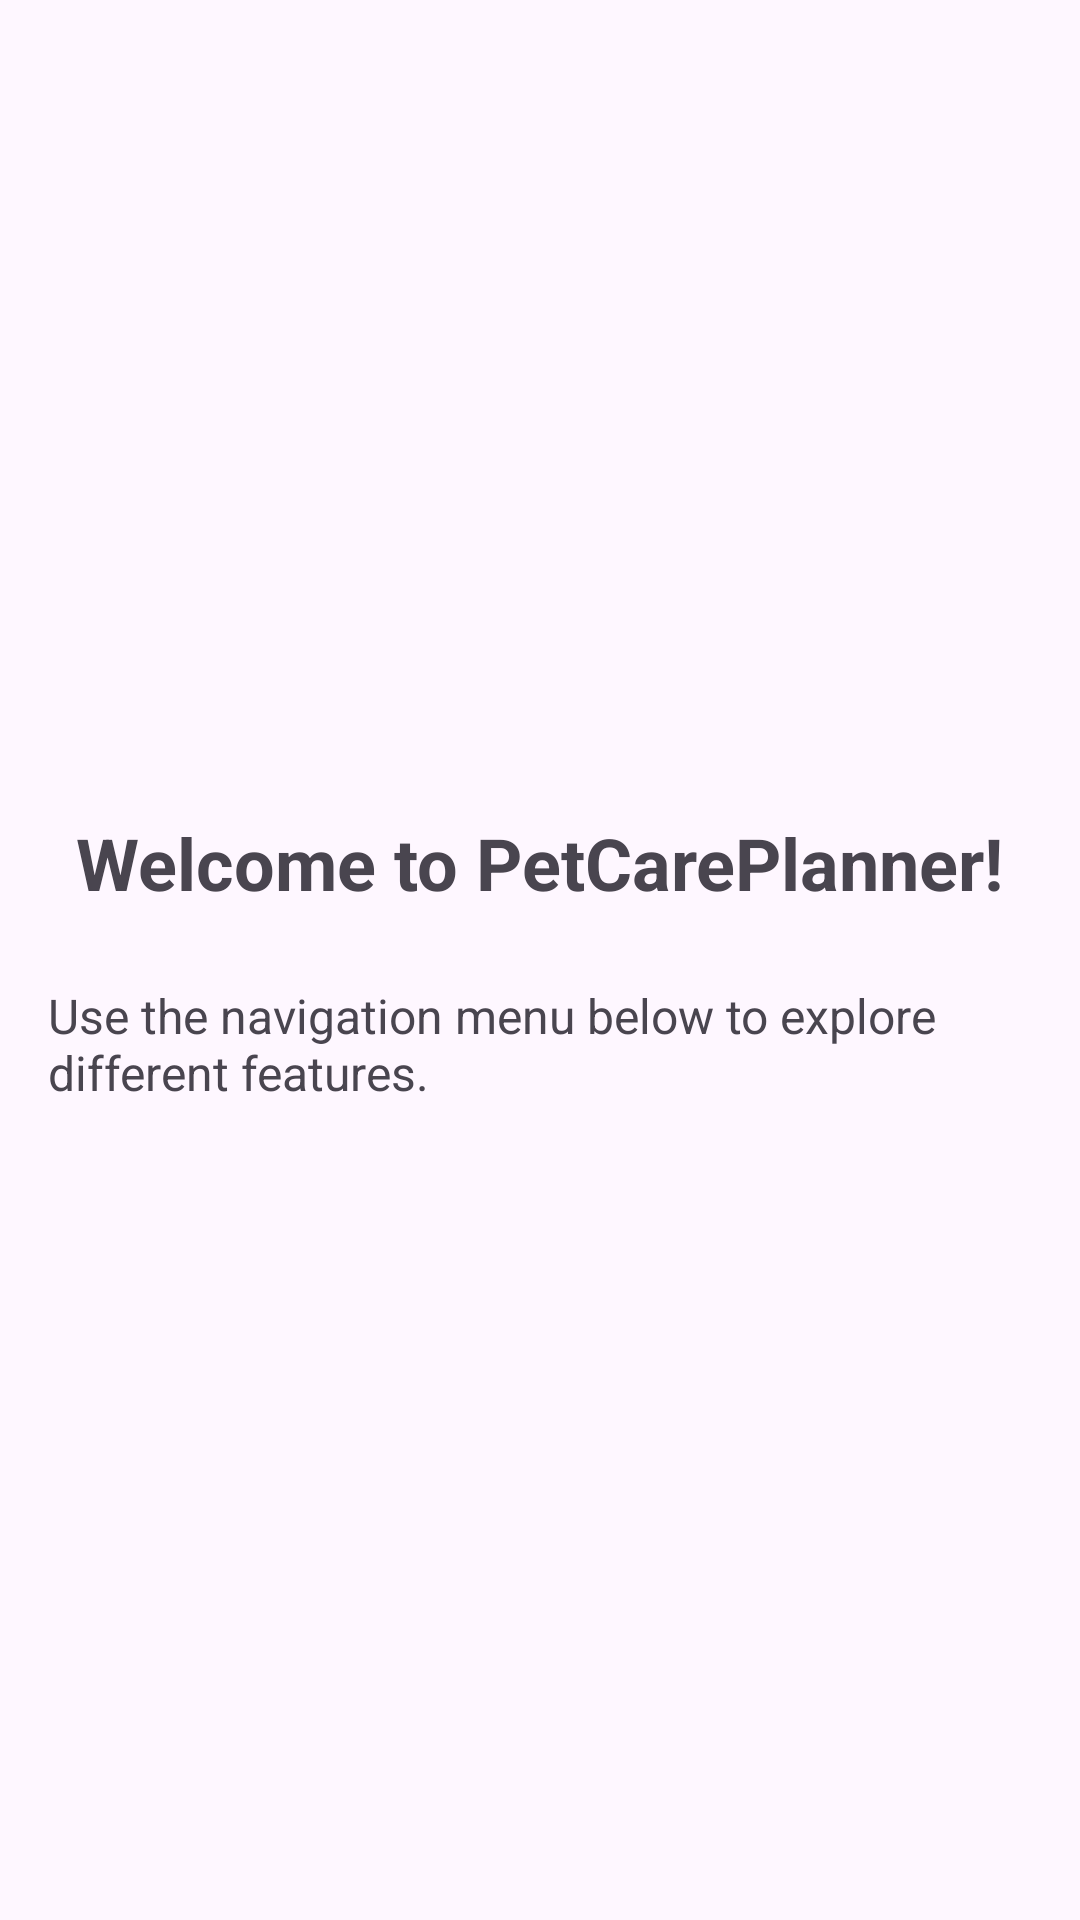

The Android layout XML behind this screen, and the referenced resources:
<!-- AndroidManifest.xml: application theme Theme.PetCarePlanner -->
<!-- res/layout/fragment_landing_page.xml -->
<?xml version="1.0" encoding="utf-8"?>
<LinearLayout xmlns:android="http://schemas.android.com/apk/res/android"
    android:layout_width="match_parent"
    android:layout_height="match_parent"
    android:orientation="vertical"
    android:gravity="center"
    android:padding="16dp">

    <TextView
        android:layout_width="wrap_content"
        android:layout_height="wrap_content"
        android:text="Welcome to PetCarePlanner!"
        android:textSize="24sp"
        android:textStyle="bold"
        android:layout_marginBottom="24dp"/>

    <TextView
        android:layout_width="wrap_content"
        android:layout_height="wrap_content"
        android:text="Use the navigation menu below to explore different features."
        android:textSize="16sp"/>
</LinearLayout>
<!-- resources referenced by this layout -->
<resources>
  <style name="Theme.PetCarePlanner" parent="Base.Theme.PetCarePlanner" />
  <style name="Base.Theme.PetCarePlanner" parent="Theme.Material3.DayNight.NoActionBar">
          
          
      </style>
</resources>
